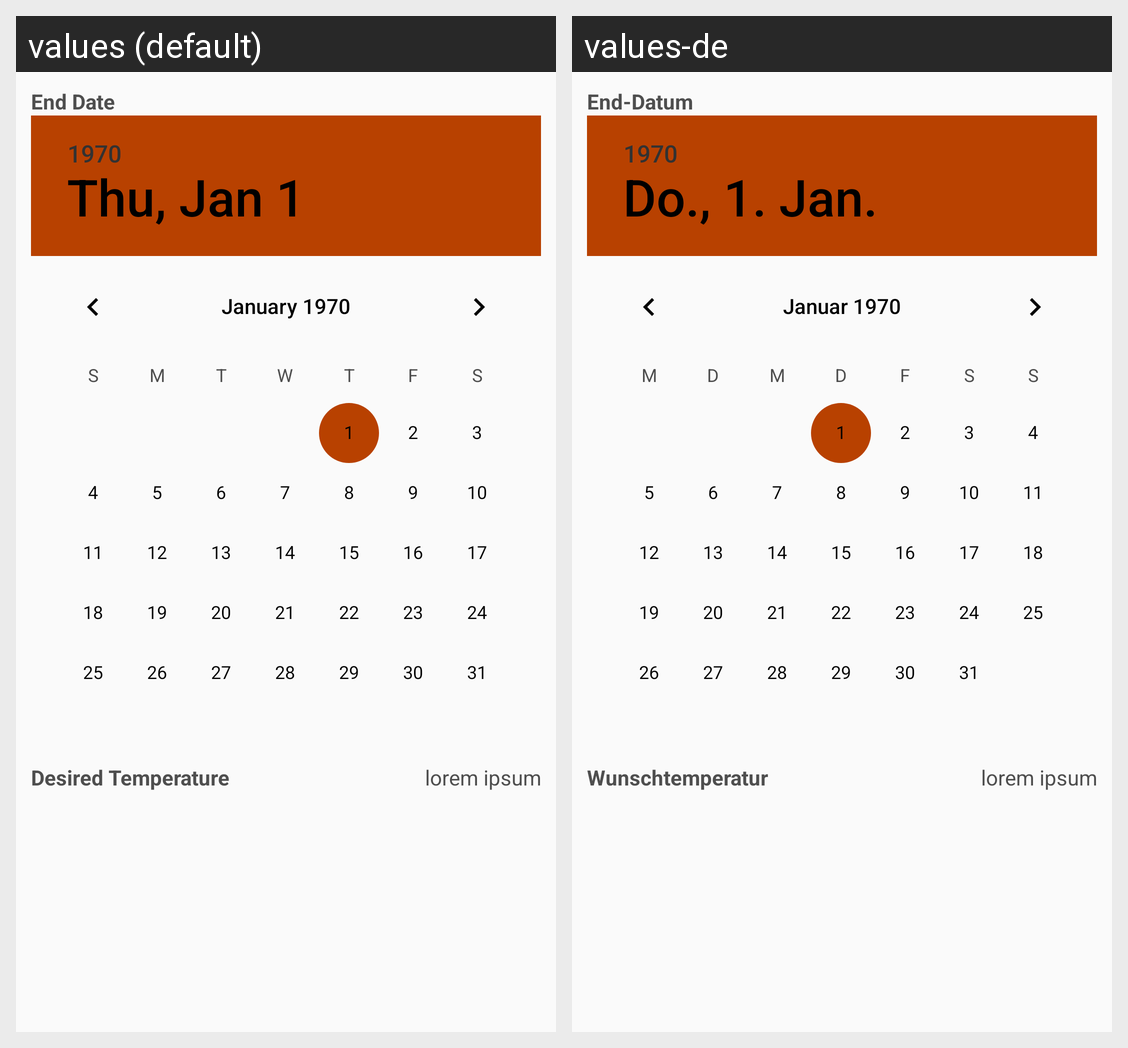

Strings drawn on this Android screen and how each of the app's shown locales translates them:
Android screen res/layout/fht_holiday_dialog.xml rendered under 2 locales, left to right: values (default), values-de. Device: Nexus 5 (rendered at 1080×1920; each locale shown at half size, 540×960, under a caption strip naming it); theme ApplicationTheme.
Strings drawn on this screen, with the default value and each locale's value (text and hints the layout hard-codes, and strings that could not be matched under every locale, appear in the picture but are not listed):

endDate
  values: End Date
  values-de: End-Datum

desiredTemperature
  values: Desired Temperature
  values-de: Wunschtemperatur

dummy_text
  values: lorem ipsum
  values-de: lorem ipsum  [not translated; the default value is used]
